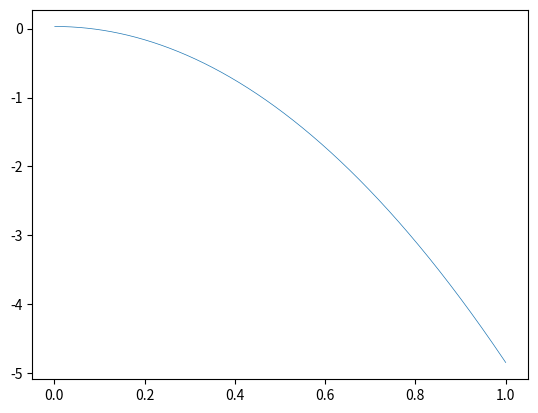

Write Python code to recreate this figure. (Note: this script raises an exception after producing the figure.)
import matplotlib.pyplot as plt
import numpy as np


def log(x):
    return np.log(x)

def atan(x):
    return np.arctan(x)

pi = 3.1415926535

g = 9.7887

V = pi * (1.5 ** 2) * 0.5 * 1e-6
V_2= pi * (0.5 ** 2) * 0.5 * 1e-6

rho = 7.55 * 1e3

m = rho * V

sigma = 57142857

m_left = 0.45

m_1 = m_left * V
m_2 = m_left * V_2


mu_0 = 4 * pi * 1e-7

D = 0.01
H = 0.0175
R = 0.05
h0 = 0.014

dt = 0.001
t_max = 1

steps = int(t_max / dt)

z = [0] * steps
z1 = [0] * steps
z2 = [0] * steps

z[0] = H + h0

for i in range(steps - 1):
    h = z[i] - H
    F1 = (5 / (6 * (R ** 2))) * (1 / h - 1 / (h + D))
    F2 = (1 / (6 * (R ** 3))) * (atan((h / R)) - atan((h + D) / R))
    F3 = (log(1 + ((R ** 2) / (h ** 2)))) / (6 * (h ** 3)) - (log(1 + (R ** 2 / (h + D) ** 2))) / (6 * ((h + D) ** 3))
    F4 = -5 / (18 * (h ** 3)) + 5 / (18 * ((h + D) ** 3))
    F_l = ((9 * sigma * z1[i] * (mu_0 ** 2) * (m_2 ** 2)) / (8 * pi)) * (F1 + F2 + F3 + F4)
    F_m = (3 * mu_0 * m_1 * m_2) / (2 * pi * (z[i] ** 4))
    z2[i] = -g + F_m / m + F_l / m
    z1[i + 1] = z1[i] + dt * z2[i]
    z[i + 1] = z[i] + dt * z1[i]

t = [0] * steps
for i in range(steps):
    t[i] = (i + 1) * dt

ypoints = np.array(z)
xpoints = np.array(t)

name = '/Users/<user>/Downloads/CUPT2024/PythonAnalysis/plots/plot_1.png'

plt.plot(xpoints, ypoints, lw='0.5')
plt.savefig(name, dpi=320)
plt.show()
